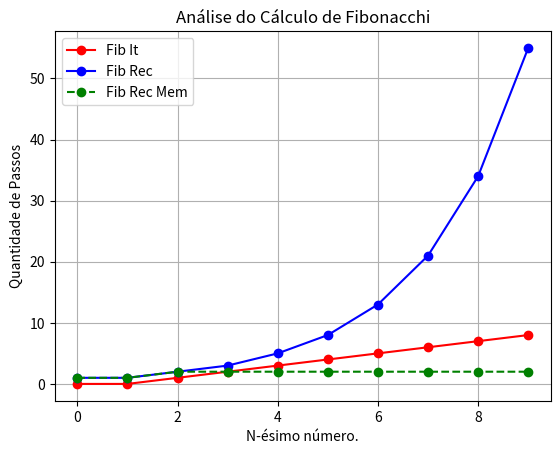

Here is the Python script that generated this plot:
from functools import lru_cache
import matplotlib.pyplot as plt
from json import dumps

def fib_it(num):
    fib_it = [0, 1]
    c=0
    for x in range(num-1):
        fib = fib_it[1] + fib_it[0]
        fib_it[0], fib_it[1] = fib_it[1], fib
        c += 1
    return fib_it, c

def fib_rec(num, c=0):
    if num <= 1:
        return num, c+1
    else:
        fib1 = fib_rec(num-1)
        fib2 = fib_rec(num-2)
        return fib1[0]+fib2[0], fib1[1] + fib2[1]

cache = {}
def fib_rec_mem(num, c=0):
    if num in cache:
        return cache[num], c+1

    if num <= 1:
        cache[num] = num, c+1
        return num, c+1
    else:
        fib1 = fib_rec_mem(num-1)
        fib2 = fib_rec_mem(num-2)
        cache[num] = (fib1[0]+fib2[0], fib1[1] + fib2[1])
        return fib1[0]+fib2[0], fib1[1] + fib2[1]

data = {}

test_range = range(10)

for i in test_range:
    rec = fib_rec(i)
    rec_mem = fib_rec_mem(i)
    it = fib_it(i)

    data[i] = [it[1], rec[1], rec_mem[1]]

# print(dumps(data, indent=2))

plt.plot(test_range, [i[0] for i in data.values()], marker='o', label='Fib It', color="red")
plt.plot(test_range, [i[1] for i in data.values()], marker='o', label='Fib Rec', color="blue")
plt.plot(test_range, [i[2] for i in data.values()], marker='o', label='Fib Rec Mem', color="green", linestyle='--')

plt.xscale('linear')
plt.yscale('linear')

plt.xlabel('N-ésimo número.')
plt.ylabel('Quantidade de Passos')
plt.title('Análise do Cálculo de Fibonacchi')
plt.legend()
plt.grid(True)

plt.show()


'''

O primeiro algorítimo iterativo é  O(n)
O segundo algorítimo de recursividade é O^n
O terceiro algorítimo, com memízação é apenas O(1)

'''